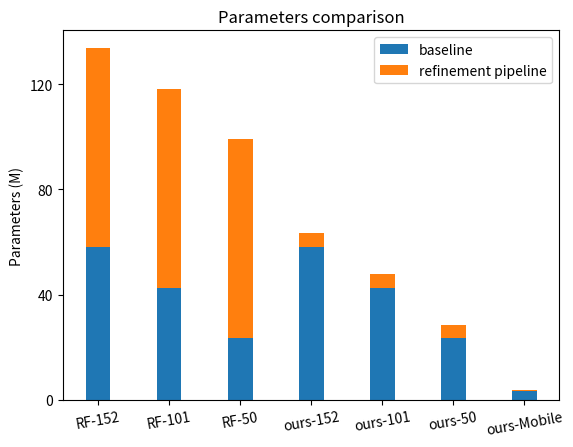

This chart was generated by the following Python code:
import numpy as np
import matplotlib.pyplot as plt



N = 7
baseline = (58.1, 42.5, 23.5, 58.1, 42.5, 23.5, 3.3)
Refine = (75.6, 75.6, 75.6, 5.2, 5.2, 5.2, 0.6)
ind = np.arange(N)    # the x locations for the groups
width = 0.35       # the width of the bars: can also be len(x) sequence

p1 = plt.bar(ind, baseline, width)
p2 = plt.bar(ind, Refine, width,
             bottom=baseline)

plt.ylabel('Parameters (M)')
plt.title('Parameters comparison')
plt.xticks(ind, ('RF-152', 'RF-101', 'RF-50', 'ours-152', 'ours-101', 'ours-50', 'ours-Mobile'))
plt.yticks(np.arange(0, 140, 40))
plt.legend((p1[0], p2[0]), ('baseline', 'refinement pipeline'))
plt.xticks(rotation=10)

plt.show()